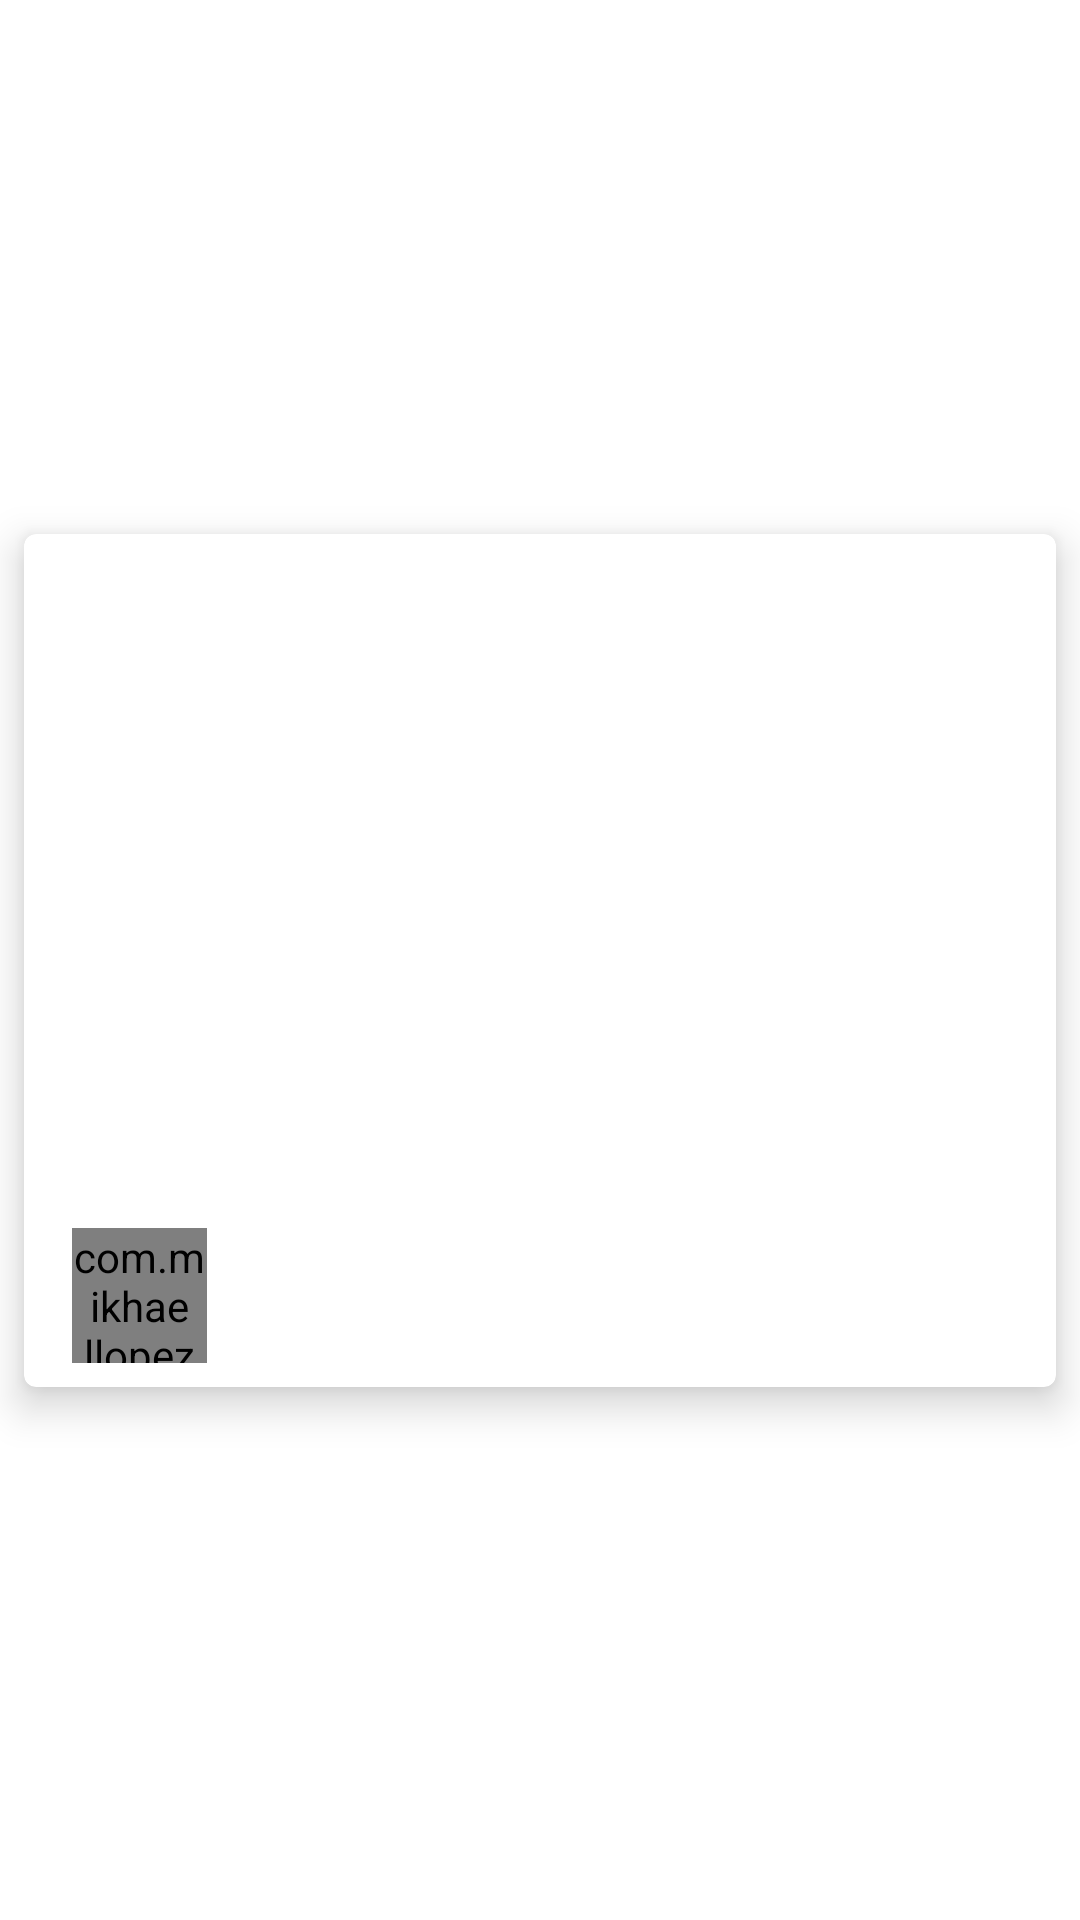

Here is an Android app screen rendered from its layout file. Give the layout XML and the strings, colors and styles it references.
<!-- AndroidManifest.xml: application theme AppTheme -->
<!-- res/layout/youtube_video_list_item.xml -->
<?xml version="1.0" encoding="utf-8"?>
<androidx.constraintlayout.widget.ConstraintLayout xmlns:android="http://schemas.android.com/apk/res/android"
    xmlns:app="http://schemas.android.com/apk/res-auto"
    xmlns:tools="http://schemas.android.com/tools"
    android:layout_width="match_parent"
    android:layout_height="wrap_content">

    <com.google.android.material.card.MaterialCardView
        android:id="@+id/videoCard"
        android:layout_width="0dp"
        android:layout_height="wrap_content"
        android:layout_marginStart="8dp"
        android:layout_marginTop="16dp"
        android:layout_marginEnd="8dp"
        android:layout_marginBottom="16dp"
        app:cardElevation="8dp"
        app:layout_constraintBottom_toBottomOf="parent"
        app:layout_constraintEnd_toEndOf="parent"
        app:layout_constraintStart_toStartOf="parent"
        app:layout_constraintTop_toTopOf="parent">

        <androidx.constraintlayout.widget.ConstraintLayout
            android:layout_width="match_parent"
            android:layout_height="wrap_content">

            <ImageView
                android:id="@+id/ivCover"
                android:layout_width="0dp"
                android:layout_height="0dp"
                android:scaleType="centerCrop"
                app:layout_constraintDimensionRatio="H,16:9"
                app:layout_constraintEnd_toEndOf="parent"
                app:layout_constraintStart_toStartOf="parent"
                app:layout_constraintTop_toTopOf="parent"
                tools:srcCompat="@tools:sample/avatars" />

            <TextView
                android:id="@+id/tvTitle"
                android:layout_width="0dp"
                android:layout_height="wrap_content"
                android:layout_marginStart="16dp"
                android:layout_marginTop="8dp"
                android:layout_marginEnd="16dp"
                android:textAppearance="@style/TextAppearance.MaterialComponents.Headline6"
                android:textSize="16sp"
                app:layout_constraintEnd_toEndOf="parent"
                app:layout_constraintStart_toStartOf="parent"
                app:layout_constraintTop_toBottomOf="@+id/ivCover" />

            <com.mikhaellopez.circularimageview.CircularImageView
                android:id="@+id/ivChannel"
                android:layout_width="45dp"
                android:layout_height="45dp"
                android:layout_marginStart="16dp"
                android:layout_marginTop="8dp"
                android:layout_marginBottom="8dp"
                android:src="@drawable/abc_vector_test"
                app:layout_constraintBottom_toBottomOf="parent"
                app:layout_constraintStart_toStartOf="parent"
                app:layout_constraintTop_toBottomOf="@+id/tvTitle" />

            <TextView
                android:id="@+id/tvChannelName"
                android:layout_width="0dp"
                android:layout_height="wrap_content"
                android:layout_marginStart="8dp"
                app:layout_constraintBottom_toTopOf="@+id/ivChannel"
                app:layout_constraintEnd_toEndOf="parent"
                app:layout_constraintStart_toEndOf="@+id/ivChannel"
                app:layout_constraintTop_toBottomOf="@+id/ivChannel" />
        </androidx.constraintlayout.widget.ConstraintLayout>

    </com.google.android.material.card.MaterialCardView>

</androidx.constraintlayout.widget.ConstraintLayout>
<!-- resources referenced by this layout -->
<resources>
  <style name="AppTheme" parent="Theme.MaterialComponents.Light.NoActionBar">
          
          <item name="colorPrimary">@color/colorPrimary</item>
          <item name="colorPrimaryDark">@color/colorPrimaryDark</item>
          <item name="colorAccent">@color/colorAccent</item>
          
          <item name="android:statusBarColor">@color/colorPrimaryDark</item>
          <item name="android:windowLightStatusBar">true</item>
      </style>
  <color name="colorPrimary">#6200EE</color>
  <color name="colorPrimaryDark">#3700B3</color>
  <color name="colorAccent">#03DAC5</color>
</resources>
